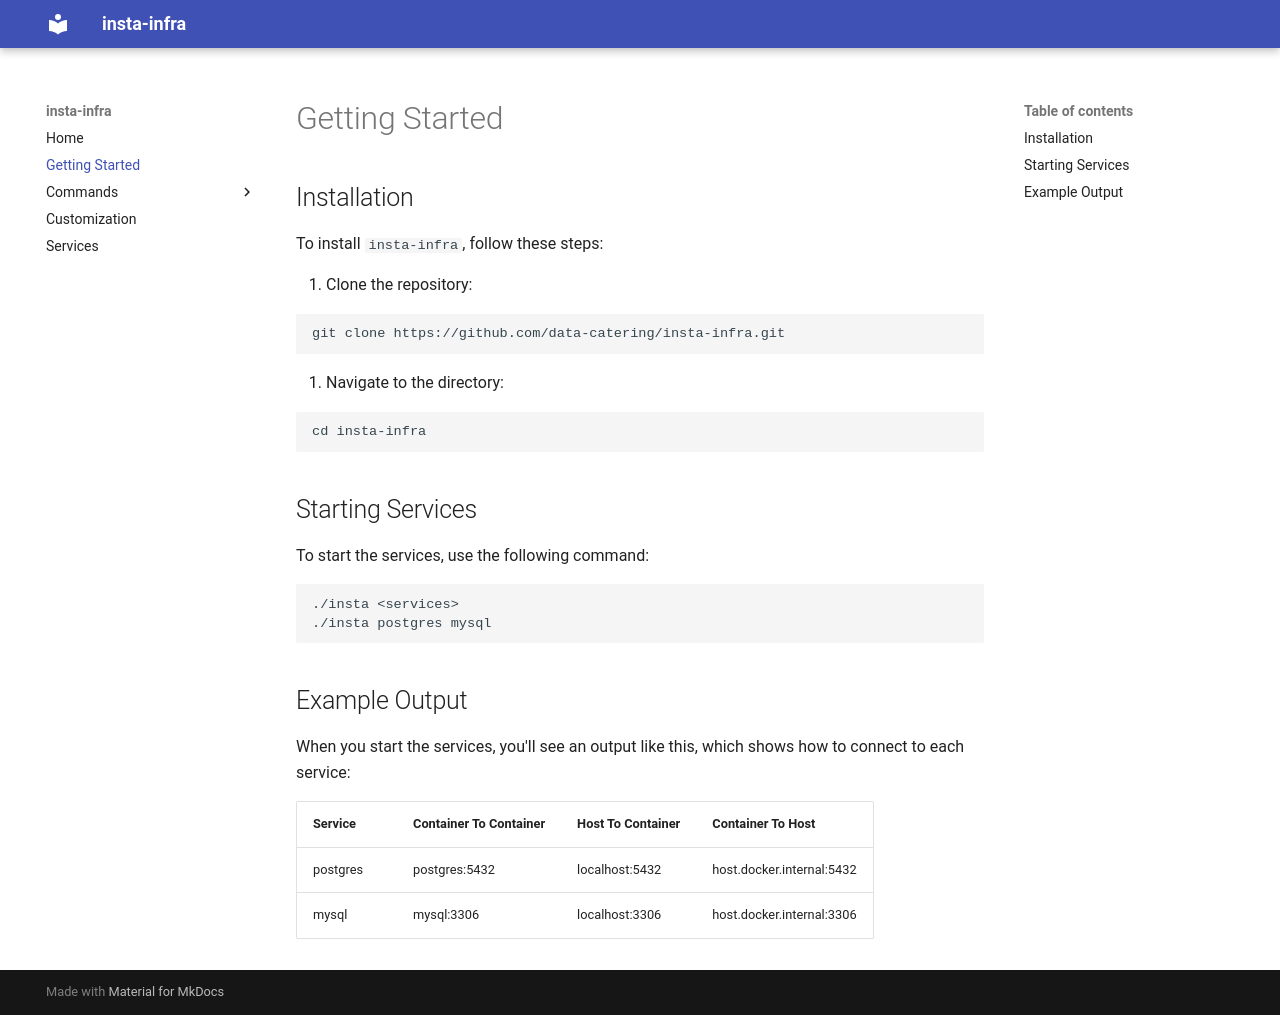

repository: data-catering/insta-infra · page: getting-started/index.html · generator: mkdocs

# Getting Started

## Installation

To install `insta-infra`, follow these steps:

1. Clone the repository:

```shell
git clone https://github.com/data-catering/insta-infra.git
```

1. Navigate to the directory:

```shell
cd insta-infra
```

## Starting Services

To start the services, use the following command:

```shell
./insta <services>
./insta postgres mysql
```

## Example Output

When you start the services, you'll see an output like this, which shows how to connect to each service:

| Service  | Container To Container | Host To Container | Container To Host         |
| -------- | ---------------------- | ----------------- | ------------------------- |
| postgres | postgres:5432          | localhost:5432    | host.docker.internal:5432 |
| mysql    | mysql:3306             | localhost:3306    | host.docker.internal:3306 |
